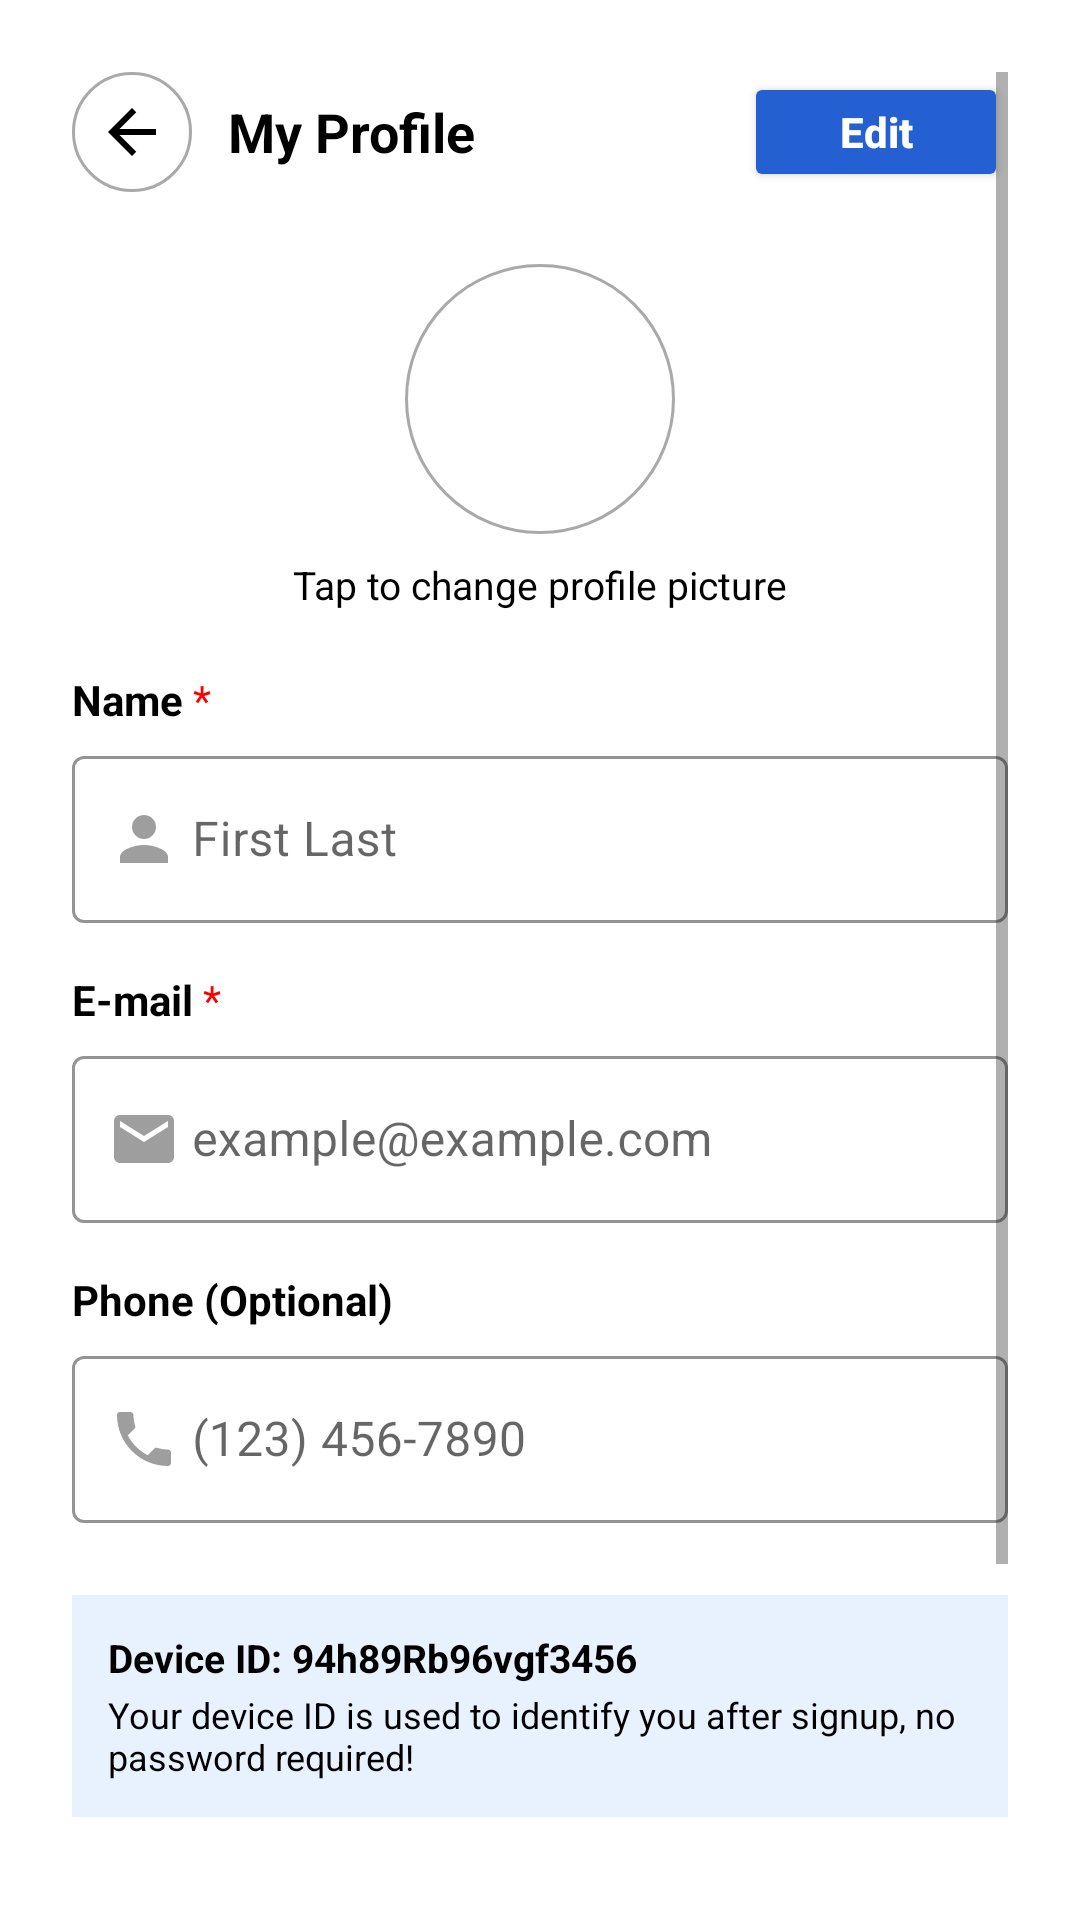

Produce the Android XML layout that renders to this screen, including the resource entries it uses.
<!-- AndroidManifest.xml: application theme Theme.ELotto -->
<!-- res/layout/fragment_profile.xml -->
<?xml version="1.0" encoding="utf-8"?>
<ScrollView xmlns:android="http://schemas.android.com/apk/res/android"
    xmlns:app="http://schemas.android.com/apk/res-auto"
    android:layout_width="match_parent"
    android:layout_height="match_parent"
    android:background="@color/white"
    android:padding="24dp">

    <LinearLayout
        android:layout_width="match_parent"
        android:layout_height="wrap_content"
        android:orientation="vertical"
        android:gravity="center_horizontal">

        
        <LinearLayout
            android:layout_width="match_parent"
            android:layout_height="wrap_content"
            android:orientation="horizontal"
            android:gravity="center_vertical"
            android:layout_marginBottom="24dp">

            <ImageButton
                android:id="@+id/btn_back"
                android:layout_width="40dp"
                android:layout_height="40dp"
                android:background="@drawable/circle_outline_background"
                android:padding="8dp"
                android:src="@drawable/ic_arrow_back_24"
                android:contentDescription="Back"
                android:tint="@color/black" />

            <TextView
                android:layout_width="0dp"
                android:layout_height="wrap_content"
                android:layout_weight="1"
                android:layout_marginStart="12dp"
                android:text="My Profile"
                android:textStyle="bold"
                android:textSize="18sp"
                android:textColor="@color/black" />

            <Button
                android:id="@+id/btn_edit"
                android:layout_width="wrap_content"
                android:layout_height="40dp"
                android:text="Edit"
                android:textColor="@color/white"
                android:textAllCaps="false"
                android:textStyle="bold"
                android:backgroundTint="@color/main_icon_blue"
                android:paddingLeft="16dp"
                android:paddingRight="16dp" />
        </LinearLayout>

        
        <FrameLayout
            android:id="@+id/profile_image_container"
            android:layout_width="90dp"
            android:layout_height="90dp"
            android:layout_marginBottom="8dp"
            android:foreground="?android:attr/selectableItemBackgroundBorderless"
            android:clickable="false"
            android:focusable="false">

            <View
                android:layout_width="match_parent"
                android:layout_height="match_parent"
                android:background="@drawable/circle_outline_background" />

            <ImageView
                android:id="@+id/profile_image"
                android:layout_width="100dp"
                android:layout_height="100dp"
                android:layout_gravity="center"
                android:src="@drawable/account_circle_24px"
                android:contentDescription="Profile picture"
                android:tint="#C8C8C8"
                android:enabled="false" />
        </FrameLayout>

        <TextView
            android:layout_width="wrap_content"
            android:layout_height="wrap_content"
            android:text="Tap to change profile picture"
            android:textSize="13sp"
            android:textColor="@color/black"
            android:layout_marginBottom="20dp" />

        
        <LinearLayout
            android:layout_width="match_parent"
            android:layout_height="wrap_content"
            android:orientation="horizontal"
            android:layout_marginBottom="4dp">

            <TextView
                android:layout_width="wrap_content"
                android:layout_height="wrap_content"
                android:text="Name"
                android:textStyle="bold"
                android:textSize="14sp"
                android:textColor="@color/black" />

            <TextView
                android:layout_width="wrap_content"
                android:layout_height="wrap_content"
                android:text=" *"
                android:textColor="@color/error_red"
                android:textSize="14sp" />
        </LinearLayout>

        <com.google.android.material.textfield.TextInputLayout
            style="@style/Widget.MaterialComponents.TextInputLayout.OutlinedBox"
            android:layout_width="match_parent"
            android:layout_height="wrap_content"
            app:startIconDrawable="@drawable/ic_person_24"
            app:startIconTint="@color/form_icon"
            app:boxStrokeColor="@color/form_outline"
            android:layout_marginBottom="16dp">

            <com.google.android.material.textfield.TextInputEditText
                android:id="@+id/input_name"
                android:layout_width="match_parent"
                android:layout_height="wrap_content"
                android:hint="First Last"
                android:paddingStart="40dp"
                android:inputType="textPersonName"
                android:enabled="false"
                android:focusable="false" />
        </com.google.android.material.textfield.TextInputLayout>

        
        <LinearLayout
            android:layout_width="match_parent"
            android:layout_height="wrap_content"
            android:orientation="horizontal"
            android:layout_marginBottom="4dp">

            <TextView
                android:layout_width="wrap_content"
                android:layout_height="wrap_content"
                android:text="E-mail"
                android:textStyle="bold"
                android:textSize="14sp"
                android:textColor="@color/black" />

            <TextView
                android:layout_width="wrap_content"
                android:layout_height="wrap_content"
                android:text=" *"
                android:textColor="@color/error_red"
                android:textSize="14sp" />
        </LinearLayout>

        <com.google.android.material.textfield.TextInputLayout
            style="@style/Widget.MaterialComponents.TextInputLayout.OutlinedBox"
            android:layout_width="match_parent"
            android:layout_height="wrap_content"
            app:startIconDrawable="@drawable/ic_email_24"
            app:startIconTint="@color/form_icon"
            app:boxStrokeColor="@color/form_outline"
            android:layout_marginBottom="16dp">

            <com.google.android.material.textfield.TextInputEditText
                android:id="@+id/input_email"
                android:layout_width="match_parent"
                android:layout_height="wrap_content"
                android:hint="example@example.com"
                android:paddingStart="40dp"
                android:inputType="textEmailAddress"
                android:enabled="false"
                android:focusable="false" />
        </com.google.android.material.textfield.TextInputLayout>

        
        <TextView
            android:layout_width="match_parent"
            android:layout_height="wrap_content"
            android:text="Phone (Optional)"
            android:textStyle="bold"
            android:textSize="14sp"
            android:textColor="@color/black"
            android:layout_marginBottom="4dp" />

        <com.google.android.material.textfield.TextInputLayout
            style="@style/Widget.MaterialComponents.TextInputLayout.OutlinedBox"
            android:layout_width="match_parent"
            android:layout_height="wrap_content"
            app:startIconDrawable="@drawable/ic_phone_24"
            app:startIconTint="@color/form_icon"
            app:boxStrokeColor="@color/form_outline"
            android:layout_marginBottom="24dp">

            <com.google.android.material.textfield.TextInputEditText
                android:id="@+id/input_phone"
                android:layout_width="match_parent"
                android:layout_height="wrap_content"
                android:hint="(123) 456-7890"
                android:paddingStart="40dp"
                android:inputType="phone"
                android:enabled="false"
                android:focusable="false" />
        </com.google.android.material.textfield.TextInputLayout>

        
        <LinearLayout
            android:layout_width="match_parent"
            android:layout_height="wrap_content"
            android:orientation="vertical"
            android:background="#E8F2FF"
            android:padding="12dp"
            android:layout_marginBottom="32dp">

            <TextView
                android:id="@+id/device_id_text"
                android:layout_width="wrap_content"
                android:layout_height="wrap_content"
                android:text="Device ID: 94h89Rb96vgf3456"
                android:textStyle="bold"
                android:textColor="@color/black"
                android:textSize="13sp"
                android:layout_marginBottom="2dp" />

            <TextView
                android:layout_width="wrap_content"
                android:layout_height="wrap_content"
                android:text="Your device ID is used to identify you after signup, no password required!"
                android:textSize="12sp"
                android:textColor="@color/black" />
        </LinearLayout>

        
        <Button
            android:id="@+id/btn_save"
            android:layout_width="match_parent"
            android:layout_height="56dp"
            android:backgroundTint="@color/main_icon_blue"
            android:text="Save Changes"
            android:textAllCaps="false"
            android:textStyle="bold"
            android:textColor="@color/white"
            android:fontFamily="sans-serif-medium"
            android:layout_marginBottom="12dp" />

        <Button
            android:id="@+id/btn_delete"
            android:layout_width="match_parent"
            android:layout_height="56dp"
            android:backgroundTint="#FFF2F2"
            android:text="Delete Account"
            android:textAllCaps="false"
            android:textStyle="bold"
            android:textColor="@color/error_red"
            android:fontFamily="sans-serif-medium" />

        <Button
            android:id="@+id/btn_admin_dashboard"
            android:layout_width="match_parent"
            android:layout_height="56dp"
            android:backgroundTint="@color/black"
            android:text="Admin Dashboard"
            android:textAllCaps="false"
            android:textStyle="bold"
            android:textColor="@color/white"
            android:fontFamily="sans-serif-medium"
            android:layout_marginBottom="12dp"
            android:visibility="gone" />

    </LinearLayout>
</ScrollView>
<!-- resources referenced by this layout -->
<resources>
  <color name="black">#FF000000</color>
  <color name="error_red">#FF0000</color>
  <color name="form_icon">#9E9E9E</color>
  <color name="form_outline">#E3E3E3</color>
  <color name="main_icon_blue">#2460d1</color>
  <color name="white">#FFFFFFFF</color>
  <!-- drawable circle_outline_background (drawable) -->
  <shape xmlns:android="http://schemas.android.com/apk/res/android"
      android:shape="oval">
      <solid android:color="@android:color/transparent" />
      <stroke
          android:width="1dp"
          android:color="#A9A9A9" />
  </shape>
  <!-- drawable ic_arrow_back_24 (drawable) -->
  <vector xmlns:android="http://schemas.android.com/apk/res/android"
      android:width="24dp"
      android:height="24dp"
      android:viewportWidth="24"
      android:viewportHeight="24"
      android:tint="#000000">
      <path
          android:fillColor="@android:color/black"
          android:pathData="M20,11H7.83l5.59-5.59L12,4l-8,8 8,8 1.41-1.41L7.83,13H20v-2z" />
  </vector>
  <!-- drawable ic_email_24 (drawable) -->
  <vector xmlns:android="http://schemas.android.com/apk/res/android"
      android:width="24dp"
      android:height="24dp"
      android:viewportWidth="24"
      android:viewportHeight="24"
      android:tint="@color/form_icon">
      <path
          android:fillColor="@android:color/black"
          android:pathData="M20,4H4c-1.1,0 -2,0.9 -2,2v12c0,1.1 0.9,2 2,2h16c1.1,0 2,-0.9 2,-2V6c0,-1.1 -0.9,-2 -2,-2zm0,4l-8,5 -8,-5V6l8,5 8,-5v2z"/>
  </vector>
  <!-- drawable ic_person_24 (drawable) -->
  <vector xmlns:android="http://schemas.android.com/apk/res/android"
      android:width="24dp"
      android:height="24dp"
      android:viewportWidth="24"
      android:viewportHeight="24"
      android:tint="@color/form_icon">
      <path
          android:fillColor="@android:color/black"
          android:pathData="M12,12c2.21,0 4,-1.79 4,-4s-1.79,-4 -4,-4 -4,1.79 -4,4 1.79,4 4,4zM12,14c-2.67,0 -8,1.34 -8,4v2h16v-2c0,-2.66 -5.33,-4 -8,-4z"/>
  </vector>
  <!-- drawable ic_phone_24 (drawable) -->
  <vector xmlns:android="http://schemas.android.com/apk/res/android"
      android:width="24dp"
      android:height="24dp"
      android:viewportWidth="24"
      android:viewportHeight="24"
      android:tint="@color/form_icon">
      <path
          android:fillColor="@android:color/black"
          android:pathData="M6.62,10.79c1.44,2.83 3.76,5.14 6.59,6.59l2.2,-2.2c0.27,-0.27 0.67,-0.36 1.02,-0.24 1.12,0.37 2.33,0.57 3.57,0.57 0.55,0 1,0.45 1,1V20c0,0.55 -0.45,1 -1,1 -9.39,0 -17,-7.61 -17,-17 0,-0.55 0.45,-1 1,-1h3.5c0.55,0 1,0.45 1,1 0,1.25 0.2,2.45 0.57,3.57 0.11,0.35 0.03,0.74 -0.25,1.02l-2.2,2.2z"/>
  </vector>
  <style name="Theme.ELotto" parent="Theme.MaterialComponents.DayNight.NoActionBar">
          
          <item name="colorPrimary">@color/main_icon_blue</item>
          <item name="colorPrimaryVariant">@color/main_icon_blue</item>
          <item name="colorOnPrimary">@color/white</item>
  
          
          <item name="colorSecondary">@color/main_icon_blue</item>
          <item name="colorSecondaryVariant">@color/main_icon_blue</item>
          <item name="colorOnSecondary">@color/white</item>
  
          
          <item name="android:statusBarColor">@color/white</item>
          <item name="android:windowLightStatusBar">true</item>
  
          
  
      </style>
</resources>
